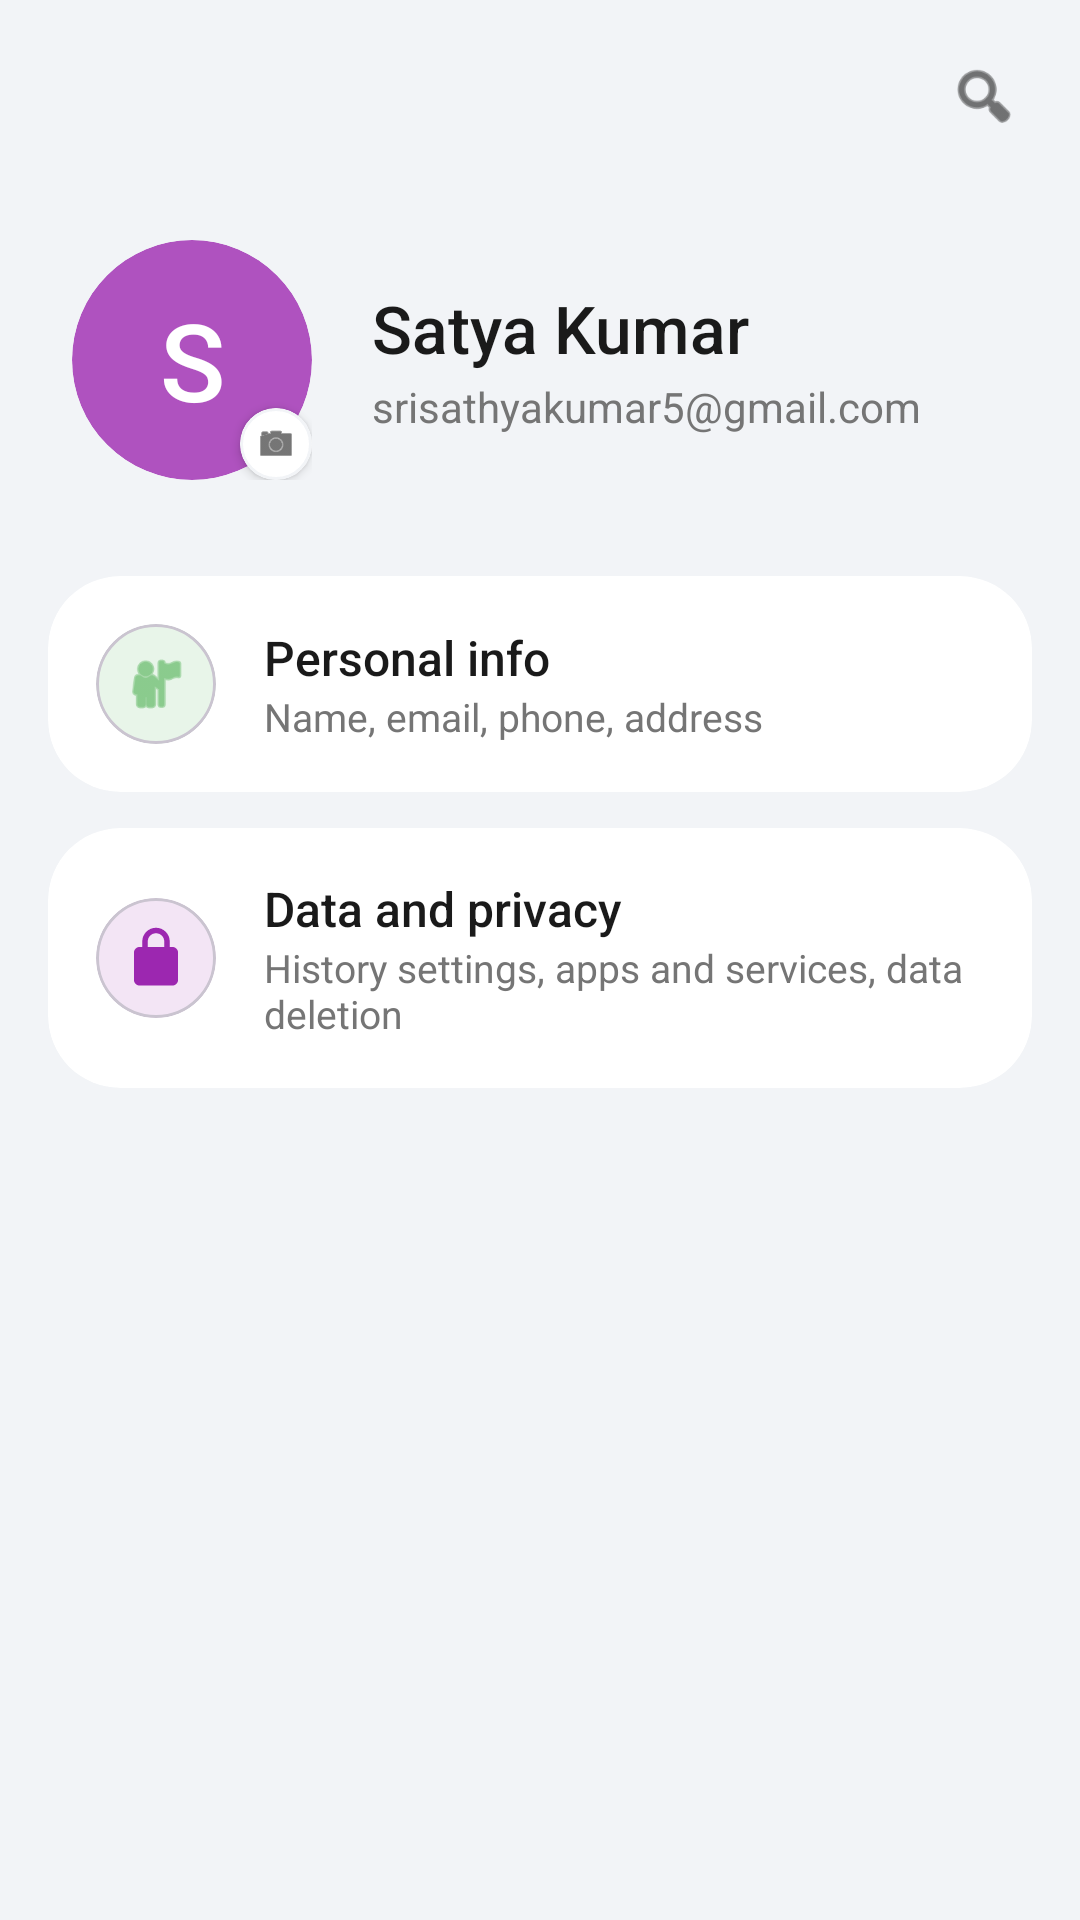

Layout XML and referenced resources for this Android screen:
<!-- AndroidManifest.xml: application theme Theme.ChildControl -->
<!-- res/layout/profile.xml -->
<?xml version="1.0" encoding="utf-8"?>
<androidx.constraintlayout.widget.ConstraintLayout xmlns:android="http://schemas.android.com/apk/res/android"
    xmlns:app="http://schemas.android.com/apk/res-auto"
    xmlns:tools="http://schemas.android.com/tools"
    android:layout_width="match_parent"
    android:layout_height="match_parent"
    android:background="@color/ghost_gray">

    
    <ImageView
        android:id="@+id/btnClose"
        android:layout_width="48dp"
        android:layout_height="48dp"
        android:layout_marginStart="8dp"
        android:layout_marginTop="8dp"
        android:background="?attr/selectableItemBackgroundBorderless"
        android:clickable="true"
        android:contentDescription="Close"
        android:focusable="true"
        android:padding="14dp"
        android:src="@drawable/left_side"
        android:rotation="-90"
        app:layout_constraintStart_toStartOf="parent"
        app:layout_constraintTop_toTopOf="parent"
        app:tint="@color/text_primary" />

    <ImageView
        android:id="@+id/btnSearch"
        android:layout_width="48dp"
        android:layout_height="48dp"
        android:layout_marginTop="8dp"
        android:layout_marginEnd="8dp"
        android:background="?attr/selectableItemBackgroundBorderless"
        android:clickable="true"
        android:contentDescription="Search"
        android:focusable="true"
        android:padding="12dp"
        android:src="@android:drawable/ic_menu_search"
        app:layout_constraintEnd_toEndOf="parent"
        app:layout_constraintTop_toTopOf="parent"
        app:tint="@color/text_primary" />

    
    <LinearLayout
        android:id="@+id/headerContainer"
        android:layout_width="match_parent"
        android:layout_height="wrap_content"
        android:layout_marginTop="24dp"
        android:gravity="center_vertical"
        android:orientation="horizontal"
        android:paddingHorizontal="24dp"
        app:layout_constraintTop_toBottomOf="@id/btnClose">

        
        <FrameLayout
            android:layout_width="80dp"
            android:layout_height="80dp">

            <com.google.android.material.card.MaterialCardView
                android:id="@+id/cardAvatar"
                android:layout_width="match_parent"
                android:layout_height="match_parent"
                app:cardBackgroundColor="#AF52BF"
                app:cardCornerRadius="40dp"
                app:cardElevation="0dp"
                app:strokeWidth="0dp">

                <TextView
                    android:id="@+id/txtAvatarLetter"
                    android:layout_width="match_parent"
                    android:layout_height="match_parent"
                    android:gravity="center"
                    android:text="S"
                    android:textColor="@color/white"
                    android:textSize="36sp"
                    android:fontFamily="sans-serif-medium" />

                <ImageView
                    android:id="@+id/imgProfile"
                    android:layout_width="match_parent"
                    android:layout_height="match_parent"
                    android:scaleType="centerCrop"
                    android:visibility="gone" />
            </com.google.android.material.card.MaterialCardView>

            <com.google.android.material.card.MaterialCardView
                android:layout_width="24dp"
                android:layout_height="24dp"
                android:layout_gravity="bottom|end"
                app:cardBackgroundColor="@color/white"
                app:cardCornerRadius="12dp"
                app:cardElevation="2dp"
                app:strokeWidth="1dp"
                app:strokeColor="#F2F4F7">

                <ImageView
                    android:layout_width="14dp"
                    android:layout_height="14dp"
                    android:layout_gravity="center"
                    android:src="@android:drawable/ic_menu_camera"
                    app:tint="@color/text_primary" />
            </com.google.android.material.card.MaterialCardView>
        </FrameLayout>

        
        <LinearLayout
            android:layout_width="0dp"
            android:layout_height="wrap_content"
            android:layout_marginStart="20dp"
            android:layout_weight="1"
            android:orientation="vertical">

            <TextView
                android:id="@+id/txtName"
                android:layout_width="wrap_content"
                android:layout_height="wrap_content"
                android:text="Satya Kumar"
                android:textColor="@color/text_primary"
                android:textSize="22sp"
                android:fontFamily="sans-serif-medium" />

            <TextView
                android:id="@+id/txtEmail"
                android:layout_width="wrap_content"
                android:layout_height="wrap_content"
                android:layout_marginTop="2dp"
                android:text="srisathyakumar5@gmail.com"
                android:textColor="@color/text_secondary"
                android:textSize="14sp" />
        </LinearLayout>
    </LinearLayout>

    
    <LinearLayout
        android:layout_width="match_parent"
        android:layout_height="wrap_content"
        android:layout_marginTop="32dp"
        android:orientation="vertical"
        android:paddingHorizontal="16dp"
        app:layout_constraintTop_toBottomOf="@id/headerContainer">

        
        <com.google.android.material.card.MaterialCardView
            android:id="@+id/btnPersonalInfo"
            android:layout_width="match_parent"
            android:layout_height="wrap_content"
            app:cardBackgroundColor="@color/white"
            app:cardCornerRadius="24dp"
            app:cardElevation="0dp"
            app:strokeWidth="0dp"
            android:clickable="true"
            android:focusable="true"
            android:foreground="?attr/selectableItemBackground">

            <LinearLayout
                android:layout_width="match_parent"
                android:layout_height="wrap_content"
                android:gravity="center_vertical"
                android:orientation="horizontal"
                android:padding="16dp">

                <com.google.android.material.card.MaterialCardView
                    android:layout_width="40dp"
                    android:layout_height="40dp"
                    app:cardBackgroundColor="#E8F5E9"
                    app:cardCornerRadius="20dp"
                    app:cardElevation="0dp">
                    <ImageView
                        android:layout_width="22dp"
                        android:layout_height="22dp"
                        android:layout_gravity="center"
                        android:src="@android:drawable/ic_menu_myplaces"
                        app:tint="#4CAF50" />
                </com.google.android.material.card.MaterialCardView>

                <LinearLayout
                    android:layout_width="match_parent"
                    android:layout_height="wrap_content"
                    android:layout_marginStart="16dp"
                    android:orientation="vertical">

                    <TextView
                        android:layout_width="wrap_content"
                        android:layout_height="wrap_content"
                        android:text="Personal info"
                        android:textColor="@color/text_primary"
                        android:textSize="16sp"
                        android:fontFamily="sans-serif-medium" />

                    <TextView
                        android:layout_width="wrap_content"
                        android:layout_height="wrap_content"
                        android:text="Name, email, phone, address"
                        android:textColor="@color/text_secondary"
                        android:textSize="13sp" />
                </LinearLayout>
            </LinearLayout>
        </com.google.android.material.card.MaterialCardView>

        
        <com.google.android.material.card.MaterialCardView
            android:layout_width="match_parent"
            android:layout_height="wrap_content"
            android:layout_marginTop="12dp"
            app:cardBackgroundColor="@color/white"
            app:cardCornerRadius="24dp"
            app:cardElevation="0dp"
            app:strokeWidth="0dp"
            android:clickable="true"
            android:focusable="true"
            android:foreground="?attr/selectableItemBackground">

            <LinearLayout
                android:layout_width="match_parent"
                android:layout_height="wrap_content"
                android:gravity="center_vertical"
                android:orientation="horizontal"
                android:padding="16dp">

                <com.google.android.material.card.MaterialCardView
                    android:layout_width="40dp"
                    android:layout_height="40dp"
                    app:cardBackgroundColor="#F3E5F5"
                    app:cardCornerRadius="20dp"
                    app:cardElevation="0dp">
                    <ImageView
                        android:layout_width="22dp"
                        android:layout_height="22dp"
                        android:layout_gravity="center"
                        android:src="@drawable/lock___24px"
                        app:tint="#9C27B0" />
                </com.google.android.material.card.MaterialCardView>

                <LinearLayout
                    android:layout_width="match_parent"
                    android:layout_height="wrap_content"
                    android:layout_marginStart="16dp"
                    android:orientation="vertical">

                    <TextView
                        android:layout_width="wrap_content"
                        android:layout_height="wrap_content"
                        android:text="Data and privacy"
                        android:textColor="@color/text_primary"
                        android:textSize="16sp"
                        android:fontFamily="sans-serif-medium" />

                    <TextView
                        android:layout_width="wrap_content"
                        android:layout_height="wrap_content"
                        android:text="History settings, apps and services, data deletion"
                        android:textColor="@color/text_secondary"
                        android:textSize="13sp" />
                </LinearLayout>
            </LinearLayout>
        </com.google.android.material.card.MaterialCardView>

    </LinearLayout>

</androidx.constraintlayout.widget.ConstraintLayout>
<!-- resources referenced by this layout -->
<resources>
  <color name="ghost_gray">#F2F4F7</color>
  <color name="text_primary">#1A1A1A</color>
  <color name="text_secondary">#757575</color>
  <color name="white">#FFFFFF</color>
  <!-- drawable lock___24px (drawable) -->
  <?xml version="1.0" encoding="utf-8"?>
  <vector xmlns:android="http://schemas.android.com/apk/res/android"
      android:width="24dp"
      android:height="24dp"
      android:viewportWidth="24"
      android:viewportHeight="24">
      <path
          android:fillColor="#000000"
          android:pathData="M18,8h-1V6c0,-2.76 -2.24,-5 -5,-5S7,3.24 7,6v2H6c-1.1,0 -2,0.9 -2,2v10c0,1.1 0.9,2 2,2h12c1.1,0 2,-0.9 2,-2V10c0,-1.1 -0.9,-2 -2,-2zM9,6c0,-1.66 1.34,-3 3,-3s3,1.34 3,3v2H9V6z" />
  </vector>
  <style name="Theme.ChildControl" parent="Theme.Material3.Light.NoActionBar">
          <item name="colorPrimary">@color/kidly_blue</item>
          <item name="colorOnPrimary">#FFFFFF</item>
  
          
          <item name="colorSurface">@color/ghost_gray</item>
          <item name="android:windowBackground">@color/ghost_gray</item>
          <item name="colorOnSurface">@color/color_on_surface</item>
  
          
          <item name="colorSurfaceVariant">#FFFFFF</item>
          <item name="colorOnSurfaceVariant">@color/color_on_surface_variant</item>
  
          <item name="android:statusBarColor">@android:color/transparent</item>
          <item name="android:navigationBarColor">@android:color/transparent</item>
          <item name="android:windowLightStatusBar" tools:targetApi="m">true</item>
          <item name="android:windowLayoutInDisplayCutoutMode" tools:targetApi="p">shortEdges</item>
      </style>
  <color name="kidly_blue">#6AB7F2</color>
  <color name="color_on_surface">#1A1A1A</color>
  <color name="color_on_surface_variant">#757575</color>
</resources>
